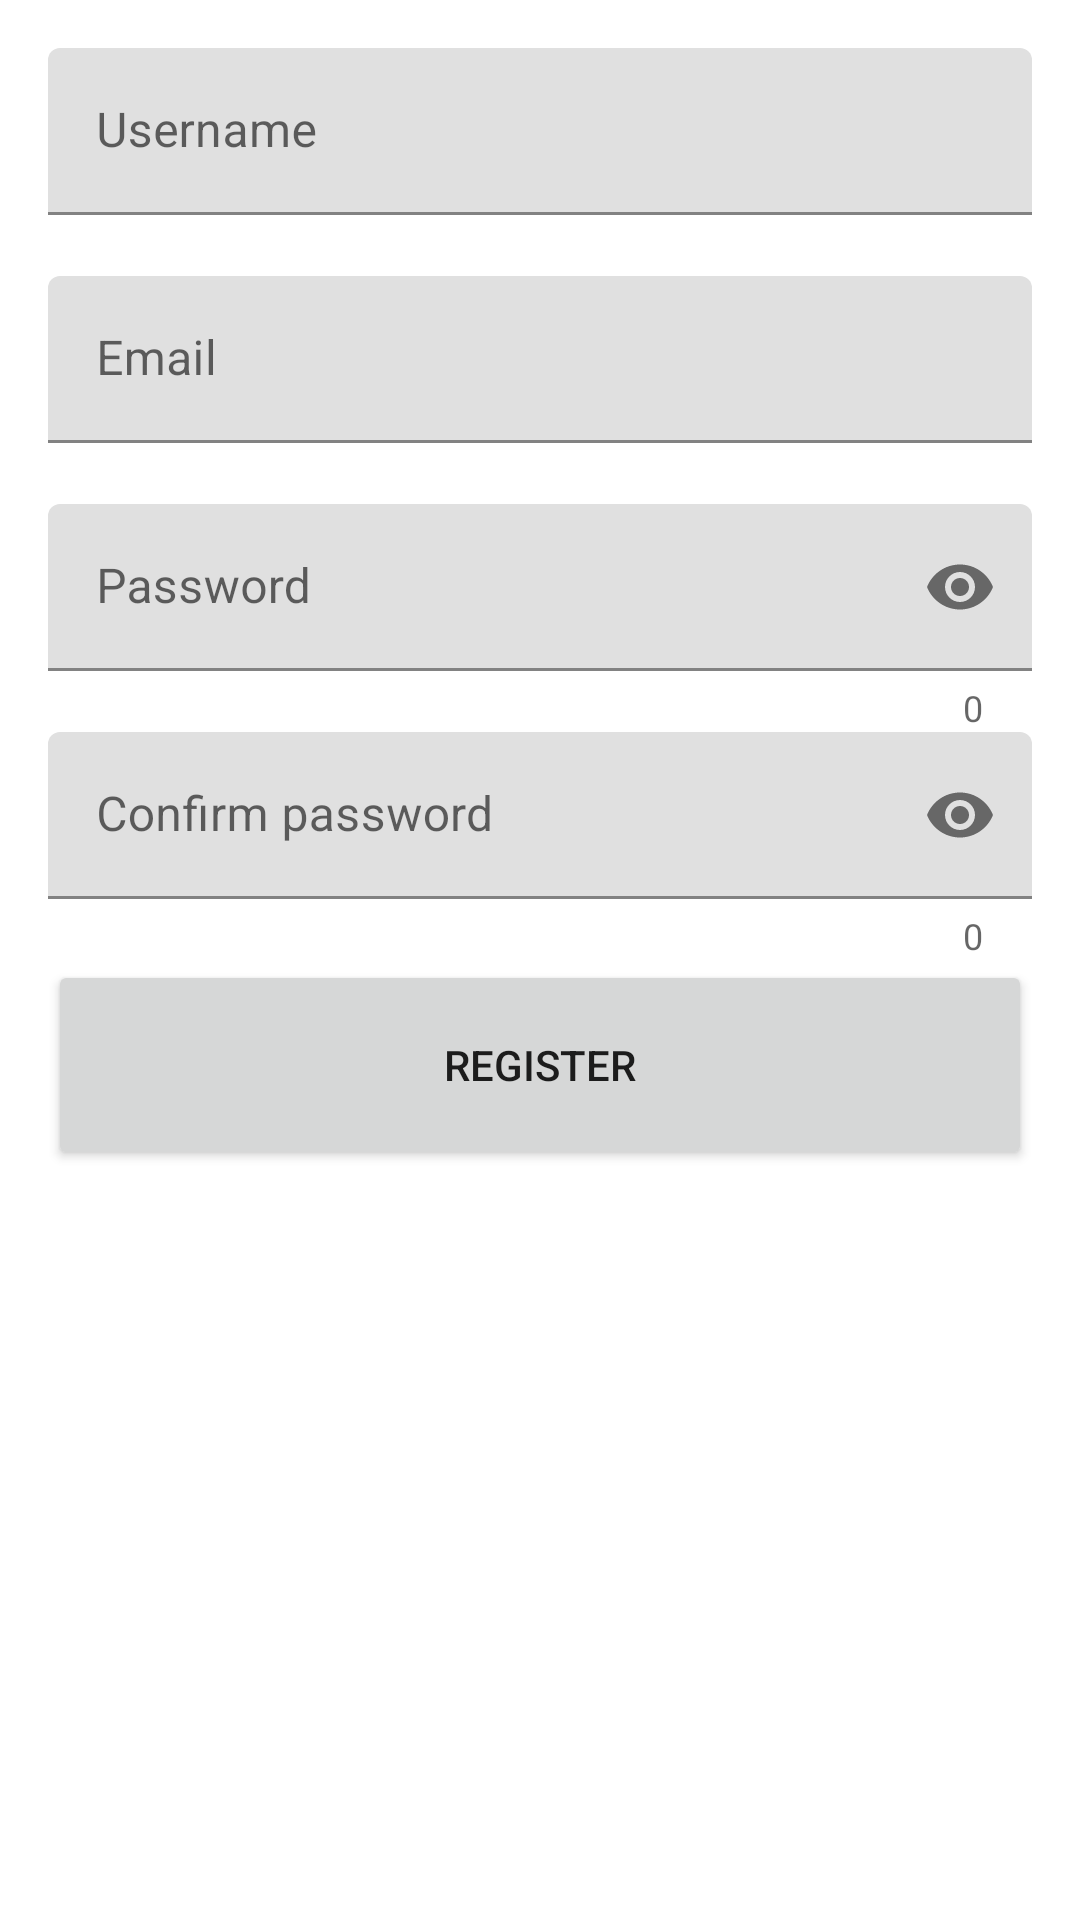

Write the Android layout XML for this screen, with the resource values it uses.
<!-- AndroidManifest.xml: application theme Theme.Olio_Ohjelmointi_Harkkatyo_ugh -->
<!-- res/layout/activity_register.xml -->
<?xml version="1.0" encoding="utf-8"?>
<LinearLayout
    xmlns:app="http://schemas.android.com/apk/res-auto"
    xmlns:tools="http://schemas.android.com/tools"
    xmlns:android="http://schemas.android.com/apk/res/android"
    android:layout_width="match_parent"
    android:layout_height="match_parent"
    android:orientation="vertical"
    android:padding="16dp"
    tools:context=".RegisterActivity">

    <com.google.android.material.textfield.TextInputLayout
        android:id="@+id/text_input_username"
        android:layout_width="match_parent"
        android:layout_height="wrap_content"
        app:errorEnabled="true">

        <com.google.android.material.textfield.TextInputEditText
            android:layout_width="match_parent"
            android:layout_height="wrap_content"
            android:hint="Username"
            android:inputType="text" />
    </com.google.android.material.textfield.TextInputLayout>


    <com.google.android.material.textfield.TextInputLayout
        android:id="@+id/text_input_email"
        android:layout_width="match_parent"
        android:layout_height="wrap_content"
        app:errorEnabled="true">

        <com.google.android.material.textfield.TextInputEditText
            android:layout_width="match_parent"
            android:layout_height="wrap_content"
            android:hint="Email"
            android:inputType="textEmailAddress" />
    </com.google.android.material.textfield.TextInputLayout>


    <com.google.android.material.textfield.TextInputLayout
        android:id="@+id/text_input_password"
        android:layout_width="match_parent"
        android:layout_height="wrap_content"
        app:counterEnabled="true"
        app:errorEnabled="true"
        app:passwordToggleEnabled="true">

        <com.google.android.material.textfield.TextInputEditText
            android:layout_width="match_parent"
            android:layout_height="wrap_content"
            android:hint="Password"
            android:inputType="textPassword" />
    </com.google.android.material.textfield.TextInputLayout>

    <com.google.android.material.textfield.TextInputLayout
        android:id="@+id/text_input_confirm_password"
        android:layout_width="match_parent"
        android:layout_height="wrap_content"
        app:counterEnabled="true"
        app:errorEnabled="true"
        app:passwordToggleEnabled="true">

        <com.google.android.material.textfield.TextInputEditText
            android:layout_width="match_parent"
            android:layout_height="wrap_content"
            android:hint="Confirm password"
            android:inputType="textPassword" />
    </com.google.android.material.textfield.TextInputLayout>

    <Button
        android:id="@+id/register_button"
        android:layout_width="match_parent"
        android:layout_height="70dp"
        android:onClick="register"
        android:text="Register" />


</LinearLayout>
<!-- resources referenced by this layout -->
<resources>
  <style name="Theme.Olio_Ohjelmointi_Harkkatyo_ugh" parent="Theme.MaterialComponents.DayNight.DarkActionBar">
          
          <item name="colorPrimary">@color/purple_500</item>
          <item name="colorPrimaryVariant">@color/purple_700</item>
          <item name="colorOnPrimary">@color/white</item>
          
          <item name="colorSecondary">@color/teal_200</item>
          <item name="colorSecondaryVariant">@color/teal_700</item>
          <item name="colorOnSecondary">@color/black</item>
          
          <item name="android:statusBarColor" tools:targetApi="l">?attr/colorPrimaryVariant</item>
          
          <item name="android:windowIsTranslucent">true</item>
          <item name="android:windowCloseOnTouchOutside">true</item>
      </style>
  <!-- not gathered from this repository: default colours our renderer supplied (Android Studio template values) -->
  <color name="purple_500">#FF6200EE</color>
  <color name="purple_700">#FF3700B3</color>
  <color name="teal_200">#FF03DAC5</color>
  <color name="teal_700">#FF018786</color>
  <color name="black">#FF000000</color>
  <color name="white">#FFFFFFFF</color>
</resources>
